Labelled photos from "img", an image-classification folder in JoelsonSartoriJr/ReconhecimentoCurvas. The possible labels are: elipse, parabola.

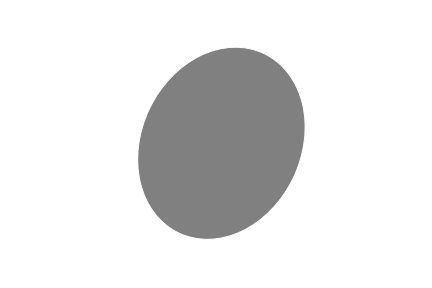
Label: elipse

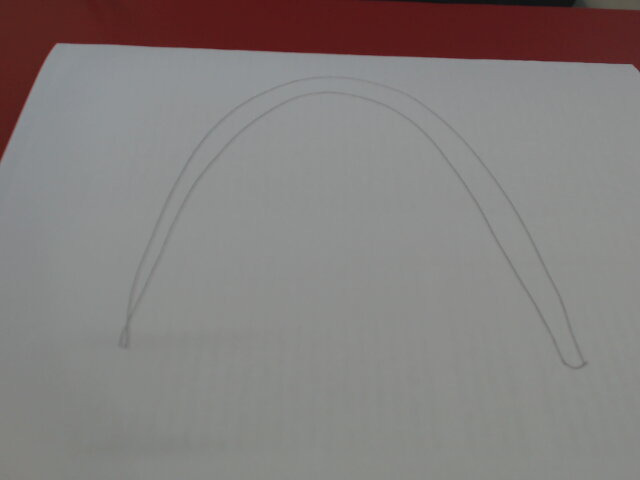
Label: parabola

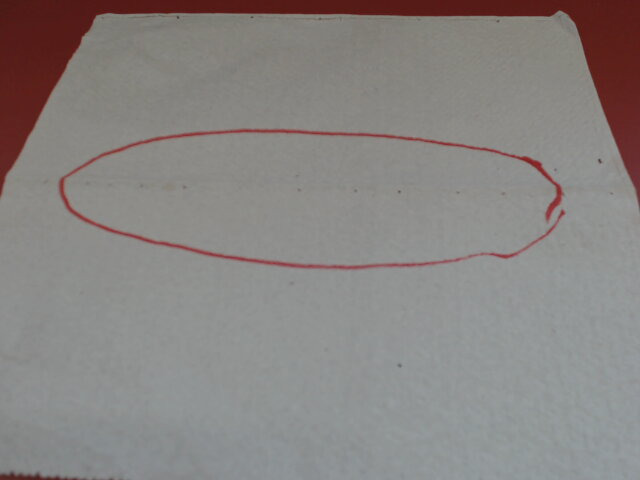
Label: elipse

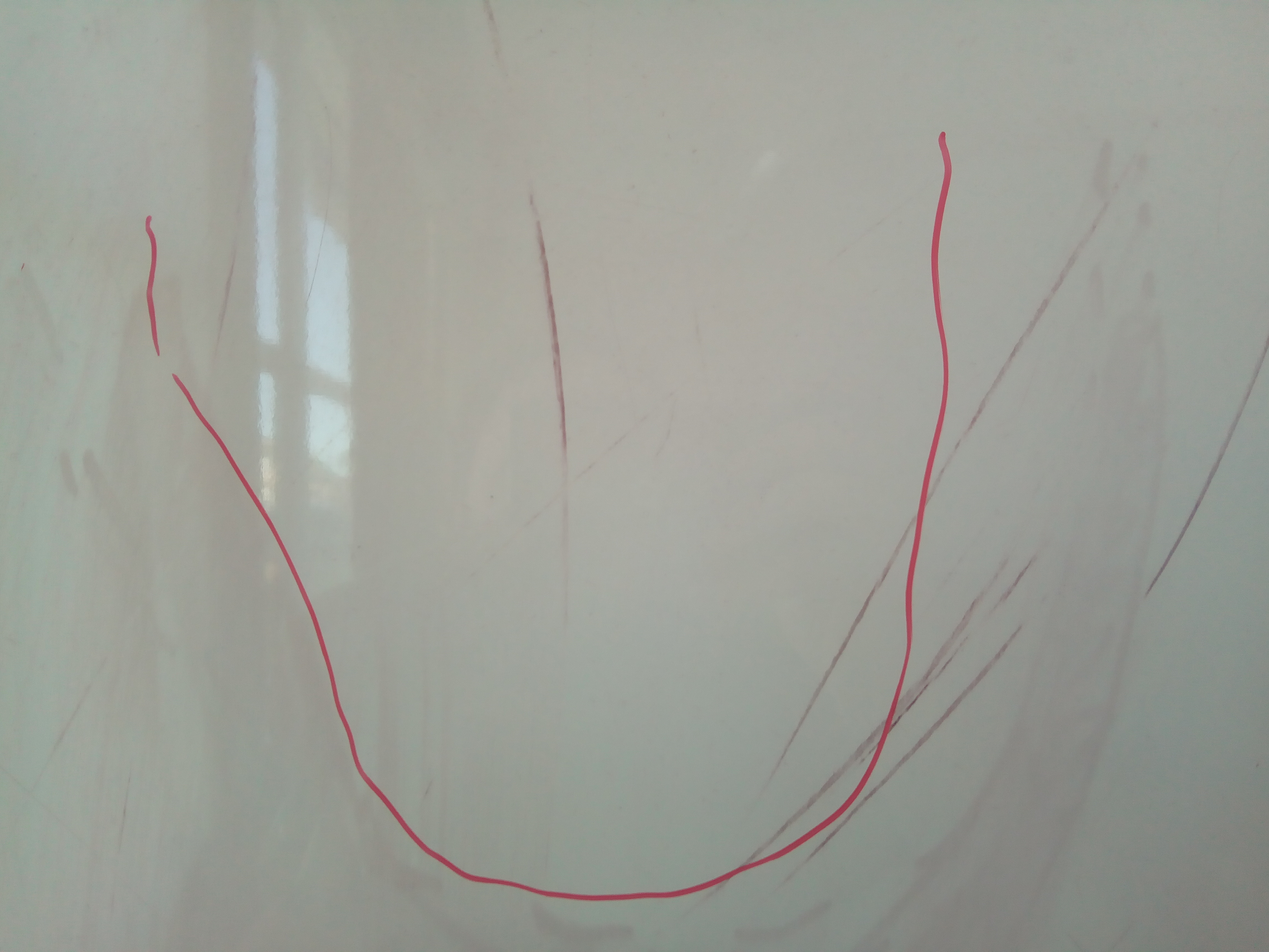
Label: parabola

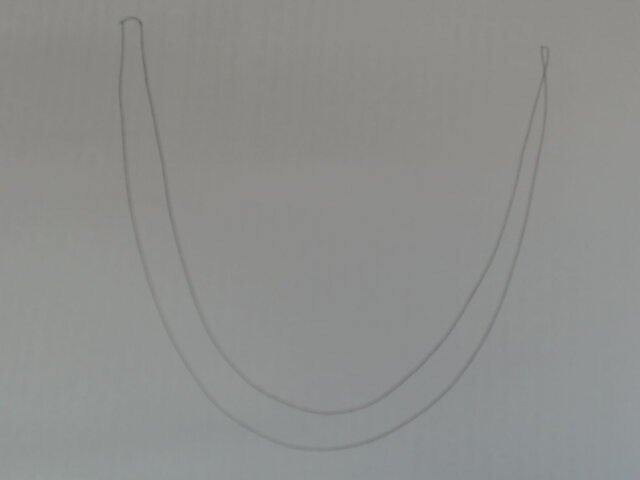
Label: parabola

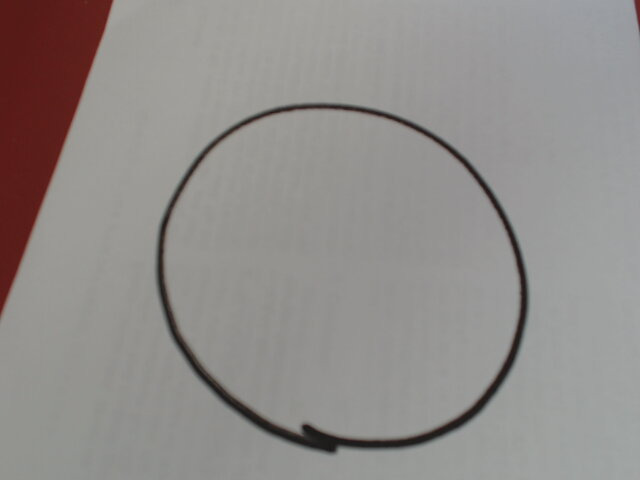
Label: elipse
